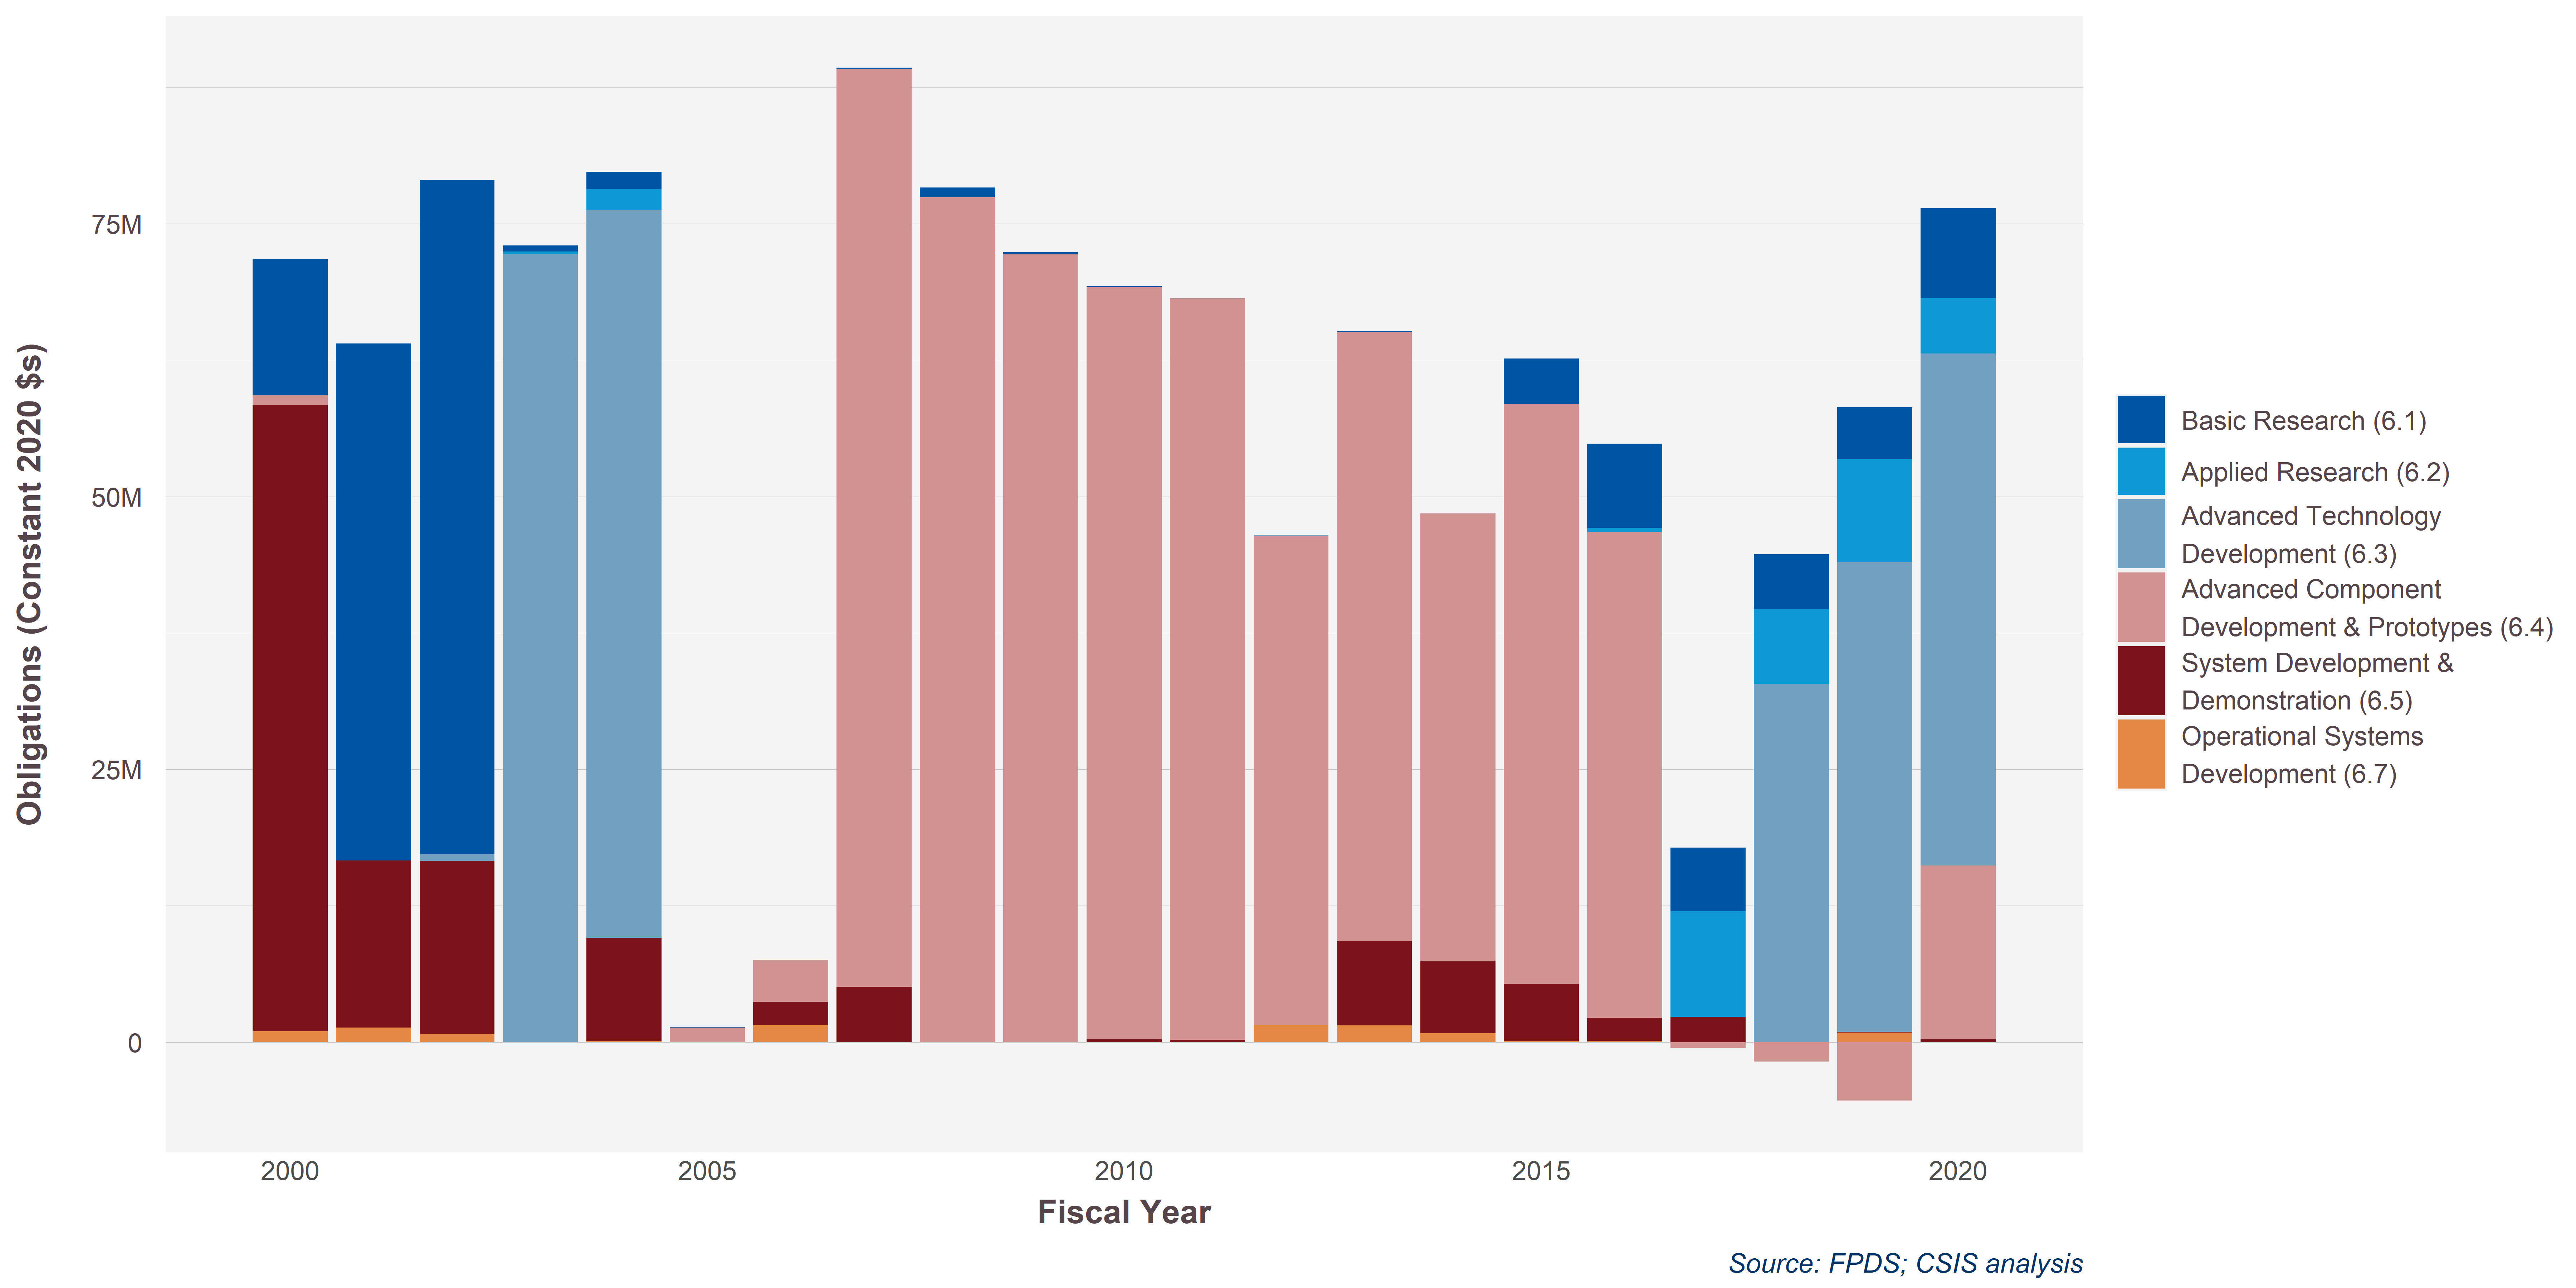

Source data for this figure (header and first rows):
ProductServiceOrRnDarea, 2000, 2005, 2006, 2007, 2008, 2009, 2010, 2011, 2012, 2013, 2014, 2015, 2016, 2017, 2018, 2019, 2020, 2002, 2003, 2004, 2001
Basic Research (6.1), 12487324, 59387, 7726, 68650, 863425, 177734, 84786, 31766, -1503, 56377, NA, 4146404, 7726855, 5847381, 5034720, 4762565, 8220792, 61738385, 564680, 1593930, 47370539
Applied Research (6.2), NA, NA, NA, NA, NA, NA, NA, NA, NA, NA, NA, NA, 386801, 9651775, 6834572, 9438876, 5088991, NA, 219046, 1934179, NA
Advanced Technology?Development (6.3), NA, NA, 5745, NA, NA, NA, NA, NA, 84384, NA, NA, NA, NA, 14477, 32840375, 43041721, 46903955, 655500, 72208583, 66684190, NA
Advanced Component?Development & Prototy…, 885949, 1313680, 3824641, 84122880, 77437994, 72181601, 68927524, 67951470, 44842819, 55821759, 41039692, 53135819, 44512065, -526968, -1772633, -5361058, 15940531, NA, NA, NA, NA
System Development &?Demonstration (6.5), 57369245, 7312, 2127798, 5083002, NA, NA, 245180, 207725, NA, 7732896, 6605180, 5258412, 2114260, 2313001, 3795, 64259, 238480, 15916002, NA, 9478944, 15298579
Operational Systems?Development (6.7), 993758, NA, 1556229, NA, NA, NA, NA, NA, 1550121, 1522156, 796088, 91608, 110894, NA, NA, 886296, 0, 702112, NA, 73355, 1330230
